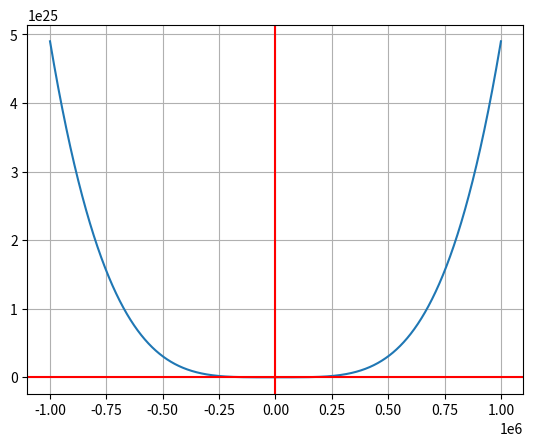

This chart was generated by the following Python code:
import random as r
import numpy as np
from decimal import *
from matplotlib import pyplot as plt
from scipy.interpolate import lagrange
from numpy.polynomial.polynomial import Polynomial
getcontext().prec = 10**5
maxRandomCoefficients = 10*5


def drawFunction(coefficients):
    size = 1000000
    x = np.linspace(-size, size,1000000)
    y=np.polyval(coefficients[::-1],x)
    plt.plot(x, y)
    plt.grid()
    plt.axhline(y=0, color='r')
    plt.axvline(x=0, color='r')
    plt.show()


def createShards(k, n, s, draw):
    g=0
    coefficients =[r.randint(0, maxRandomCoefficients) for i in range(k)]
    coefficients[0] = s
    print(coefficients)
    shards = []
    for i in range(n):
        y = 0
        l=[i[0] for i in shards]
        x=0
        while(True):
            x = r.randint(0, maxRandomCoefficients)
            if x not in l:
                break
        for j in range(k):
            y += (x**j)*coefficients[j]
        shards.append((x, y))
    if draw == True:
        drawFunction(coefficients)
    return shards


def findSecrett(shards, k):
    if len(shards) < k:
        print("you need more shards")
        return -1
    secret = Decimal(0)
    for i in range(k):
        li = Decimal(1)
        xi = shards[i][0]
        yi = shards[i][1]
        for j in range(k):
            xj = shards[j][0]
            if i == j:
                continue
            li *= -Decimal(Decimal(xj)/(xi-xj))
        secret += Decimal(yi*li)
    return round(Decimal(secret))


if __name__ == "__main__":
    k = 5
    n = 5
    s = 3471
    draw = True
    shards = createShards(k, n, s, draw)
    print(findSecrett(shards, k))


# def findSecret(shards,k):
#     if len(shards)<k:
#         print("you need more shards")
#         return -1
#     a=[[0 for j in range(k)] for i in range(k)]
#     b=[0 for i in range(k)]
#     for i in range(k):
#         x=shards[i][0]
#         y=shards[i][1]
#         b[i]=y
#         for j in range(k):
#             a[i][j]=x**j
#     a=[[Decimal(i) for i in a[j]]for j in range(k)]
#     b=[Decimal(i) for i in b]

#     a=np.asarray(a)
#     b=np.asarray(b)
#     return np.linalg.solve(a,b)
